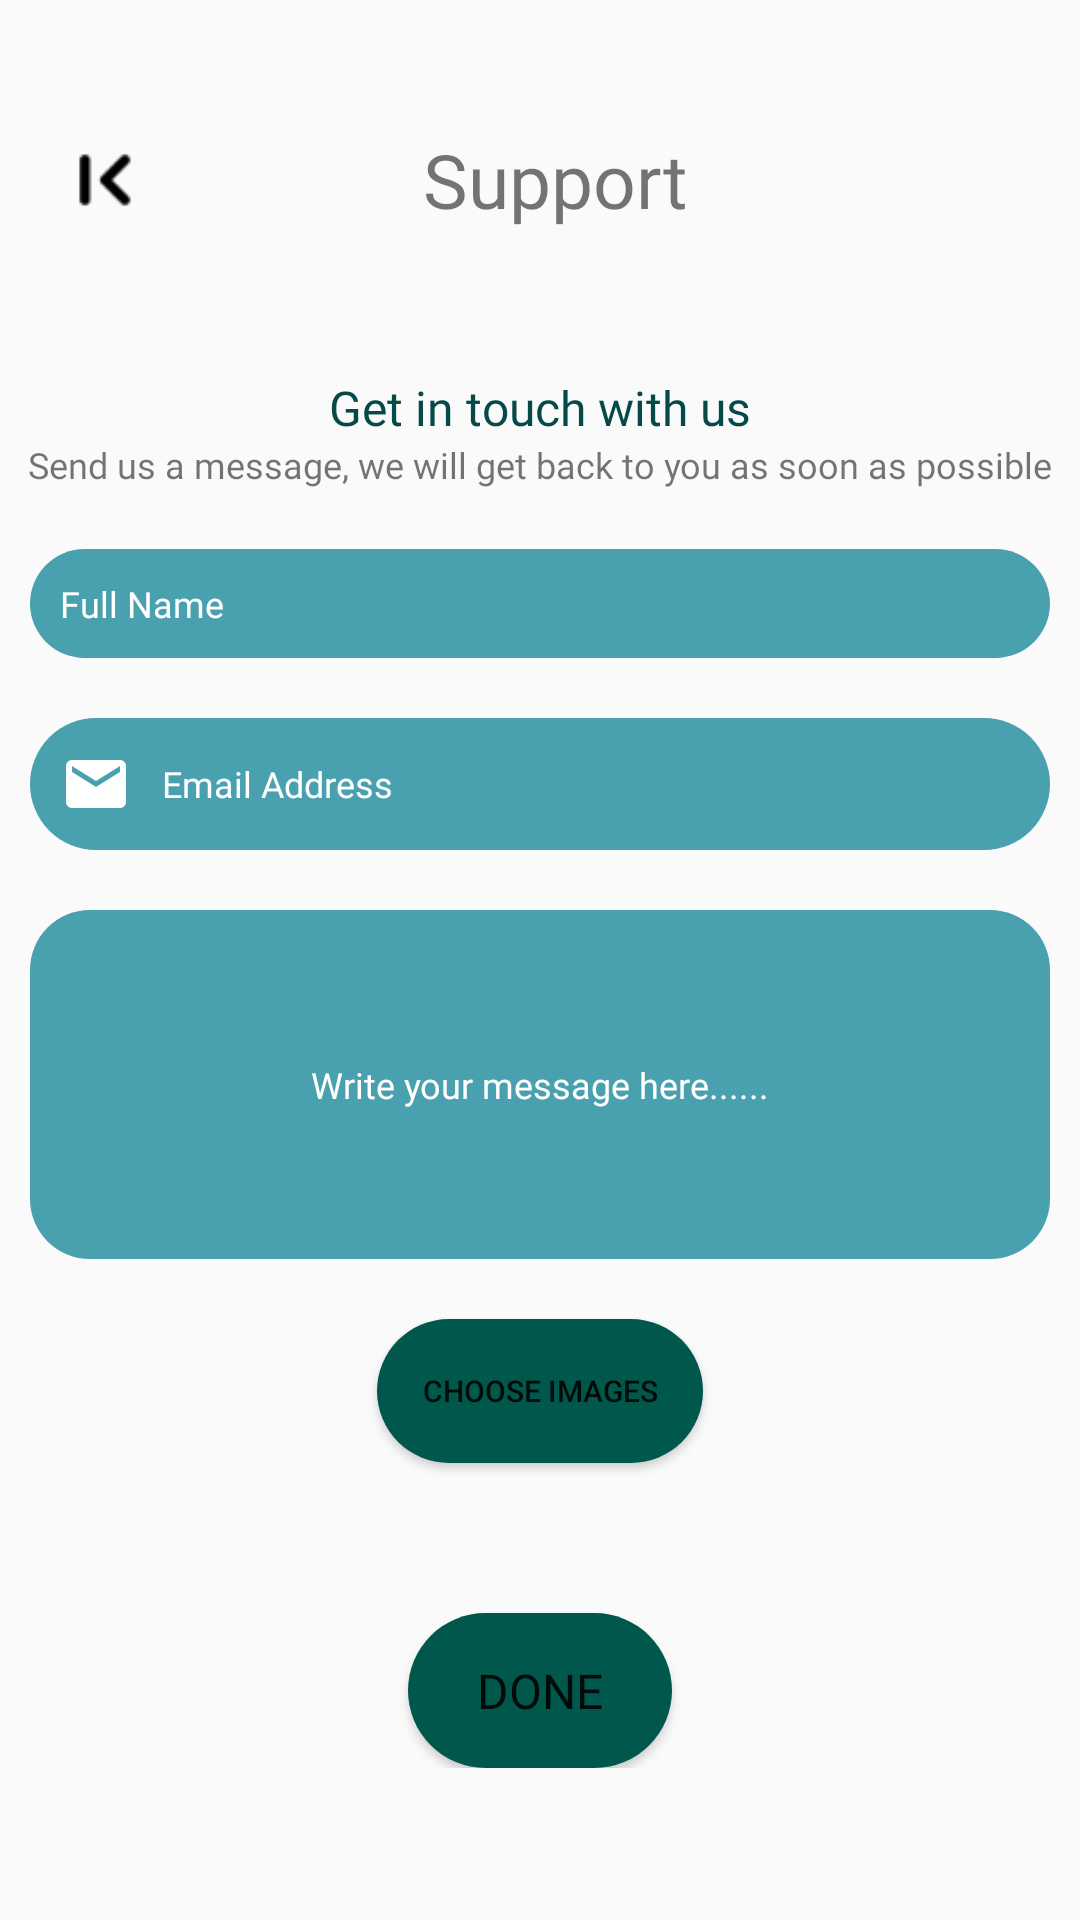

Layout XML and referenced resources for this Android screen:
<!-- AndroidManifest.xml: application theme AppTheme -->
<!-- res/layout/activity_support.xml -->
<?xml version="1.0" encoding="utf-8"?>
<LinearLayout xmlns:android="http://schemas.android.com/apk/res/android"
    xmlns:app="http://schemas.android.com/apk/res-auto"
    xmlns:tools="http://schemas.android.com/tools"
    android:layout_width="match_parent"
    android:layout_height="match_parent"
    android:orientation="vertical"
    tools:context=".Activities.SupportActivity">

    <LinearLayout
        android:layout_width="match_parent"
        android:layout_height="wrap_content"
        android:orientation="horizontal"
        android:gravity="center"
        android:layout_marginTop="25dp"
        android:padding="15dp">

        <ImageView
            android:id="@+id/back_btn3"
            android:layout_width="40dp"
            android:layout_height="40dp"
            app:srcCompat="@drawable/ic_back" />

        <TextView
            android:id="@+id/support"
            android:layout_width="wrap_content"
            android:layout_height="match_parent"
            android:layout_marginRight="30dp"
            android:layout_weight="1"
            android:fontFamily="@font/poppins_bold"
            android:gravity="center"
            android:text="Support"
            android:textSize="25sp" />


    </LinearLayout>

    <View
        android:id="@+id/view18"
        android:layout_width="match_parent"
        android:layout_height="30dp" />

    <TextView
        android:id="@+id/textView16"
        android:layout_width="wrap_content"
        android:layout_height="wrap_content"
        android:fontFamily="@font/poppins_bold"
        android:layout_gravity="center"
        android:textSize="16sp"
        android:text="Get in touch with us"
        android:textColor="#054949" />

    <TextView
        android:id="@+id/textView17"
        android:layout_width="match_parent"
        android:layout_height="wrap_content"
        android:fontFamily="@font/poppins_bold"
        android:gravity="center"
        android:textSize="12sp"
        android:text="Send us a message, we will get back to you as soon as possible" />

    <View
        android:id="@+id/view21"
        android:layout_width="match_parent"
        android:layout_height="10dp" />


    <ScrollView
        android:layout_width="match_parent"
        android:layout_height="wrap_content">

        <LinearLayout
            android:layout_width="match_parent"
            android:layout_height="wrap_content"
            android:orientation="vertical">

            <EditText
                android:id="@+id/tv_support_name"
                android:layout_width="match_parent"
                android:layout_height="wrap_content"
                android:background="@drawable/profile_green_rounded"
                android:drawableLeft="@drawable/baseline_person_outline_24"
                android:drawablePadding="10dp"
                android:fontFamily="@font/poppins_bold"
                android:hint="Full Name"
                android:layout_margin="10dp"
                android:padding="10dp"
                android:singleLine="true"
                android:textColorHint="#FFFFFF"
                android:textColor="@color/white"
                android:textSize="12sp" />

            <EditText
                android:id="@+id/tv_support_email"
                android:layout_width="match_parent"
                android:layout_height="wrap_content"
                android:background="@drawable/profile_green_rounded"
                android:drawableLeft="@drawable/baseline_email_24"
                android:drawablePadding="10dp"
                android:singleLine="true"
                android:fontFamily="@font/poppins_bold"
                android:hint="Email Address"
                android:layout_margin="10dp"
                android:padding="10dp"
                android:textColorHint="#FFFFFF"
                android:textColor="@color/white"
                android:enabled="false"
                android:textSize="12sp" />

            <EditText
                android:id="@+id/tv_support_message"
                android:layout_width="match_parent"
                android:layout_height="wrap_content"
                android:layout_margin="10dp"
                android:background="@drawable/support_message_rounded"
                android:fontFamily="@font/poppins_bold"
                android:hint="Write your message here......"
                android:layout_gravity="center"
                android:gravity="center"
                android:minLines="6"
                android:padding="15dp"
                android:textColorHint="#FFFFFF"
                android:textColor="@color/white"
                android:textSize="12sp" />

            <androidx.recyclerview.widget.RecyclerView
                android:id="@+id/recyclerView_Support"
                android:layout_width="match_parent"
                android:layout_height="wrap_content"
                android:orientation="horizontal"
                app:layoutManager="androidx.recyclerview.widget.LinearLayoutManager"
                tools:listitem="@layout/image_item" />

            <Button
                android:id="@+id/tv_image_upload"
                android:layout_width="wrap_content"
                android:layout_height="wrap_content"
                android:background="@drawable/button_round"
                android:text="Choose Images"
                android:textSize="10sp"
                android:layout_gravity="center"
                android:layout_marginTop="10dp"
                android:textColor="@color/ic_launcher_background">

            </Button>

            <Button
                android:id="@+id/tv_support_done"
                android:layout_marginTop="50dp"
                android:layout_width="wrap_content"
                android:layout_height="wrap_content"
                android:background="@drawable/button_round"
                android:text="Done"
                android:fontFamily="@font/poppins_bold"
                android:textSize="16sp"
                android:textColor="@color/ic_launcher_background"
                android:layout_gravity="center" />
        </LinearLayout>

    </ScrollView>


</LinearLayout>
<!-- res/layout/image_item.xml (included above) -->
<?xml version="1.0" encoding="utf-8"?>
<LinearLayout xmlns:android="http://schemas.android.com/apk/res/android"
    android:layout_width="wrap_content"
    android:layout_height="wrap_content"
    xmlns:app="http://schemas.android.com/apk/res-auto">

    <ImageView
        android:id="@+id/tv_upload_pic"
        android:layout_width="wrap_content"
        android:layout_height="wrap_content"
        android:layout_gravity="center"
        android:layout_margin="20dp"
        android:visibility="visible"
        android:background="@drawable/support_message_rounded"
        app:srcCompat="@drawable/baseline_photo_library_24"></ImageView>
</LinearLayout>
<!-- resources referenced by this layout -->
<resources>
  <color name="white">#FFFFFFFF</color>
  <!-- drawable baseline_email_24 (drawable) -->
  <vector android:height="24dp"
      android:tint="#FFFFFF"
      android:viewportHeight="24"
      android:viewportWidth="24"
      android:width="24dp"
      xmlns:android="http://schemas.android.com/apk/res/android">
      <path
          android:fillColor="#2196F3"
          android:pathData="M20,4L4,4c-1.1,0 -1.99,0.9 -1.99,2L2,18c0,1.1 0.9,2 2,2h16c1.1,0 2,-0.9 2,-2L22,6c0,-1.1 -0.9,-2 -2,-2zM20,8l-8,5 -8,-5L4,6l8,5 8,-5v2z" />
  </vector>
  <!-- drawable baseline_photo_library_24 (drawable) -->
  <vector android:height="40dp"
      android:tint="#FFFFFF"
      android:viewportHeight="24"
      android:viewportWidth="24"
      android:width="40dp"
      xmlns:android="http://schemas.android.com/apk/res/android">
      <path
          android:fillColor="@android:color/white"
          android:pathData="M22,16L22,4c0,-1.1 -0.9,-2 -2,-2L8,2c-1.1,0 -2,0.9 -2,2v12c0,1.1 0.9,2 2,2h12c1.1,0 2,-0.9 2,-2zM11,12l2.03,2.71L16,11l4,5L8,16l3,-4zM2,6v14c0,1.1 0.9,2 2,2h14v-2L4,20L4,6L2,6z" />
  </vector>
  <!-- drawable button_round (drawable) -->
  <?xml version="1.0" encoding="utf-8"?>
  <shape xmlns:android="http://schemas.android.com/apk/res/android">
      <solid android:color="#00574B" />
      <corners android:radius="80dp" />
      <padding
          android:bottom="15dp"
          android:left="15dp"
          android:right="15dp"
          android:top="15dp" />
  </shape>
  <!-- drawable ic_back: png bitmap (drawable, 567 bytes) -->
  <!-- drawable profile_green_rounded (drawable) -->
  <?xml version="1.0" encoding="utf-8"?>
  <shape xmlns:android="http://schemas.android.com/apk/res/android">
      <solid android:color="#49A0AE" />
      <corners
          android:topRightRadius="50dp"
          android:radius="50dp"
          android:bottomRightRadius="50dp" />
      <padding
          android:bottom="15dp"
          android:left="15dp"
          android:right="15dp"
          android:top="15dp" />
  </shape>
  <!-- drawable support_message_rounded (drawable) -->
  <?xml version="1.0" encoding="utf-8"?>
  <shape xmlns:android="http://schemas.android.com/apk/res/android">
      <solid android:color="#49A0AE" />
      <corners android:radius="20dp" />
      <padding
          android:bottom="15dp"
          android:left="15dp"
          android:right="15dp"
          android:top="15dp" />
  </shape>
  <style name="AppTheme" parent="Theme.AppCompat.Light.DarkActionBar">
  		<item name="colorPrimary">@color/colorPrimary</item>
  		<item name="colorPrimaryDark">@color/colorPrimaryDark</item>
  		<item name="colorAccent">@color/colorAccent</item>
  	</style>
  <color name="colorPrimary">#054949</color>
  <color name="colorPrimaryDark">#00574B</color>
  <color name="colorAccent">#D81B60</color>
</resources>
